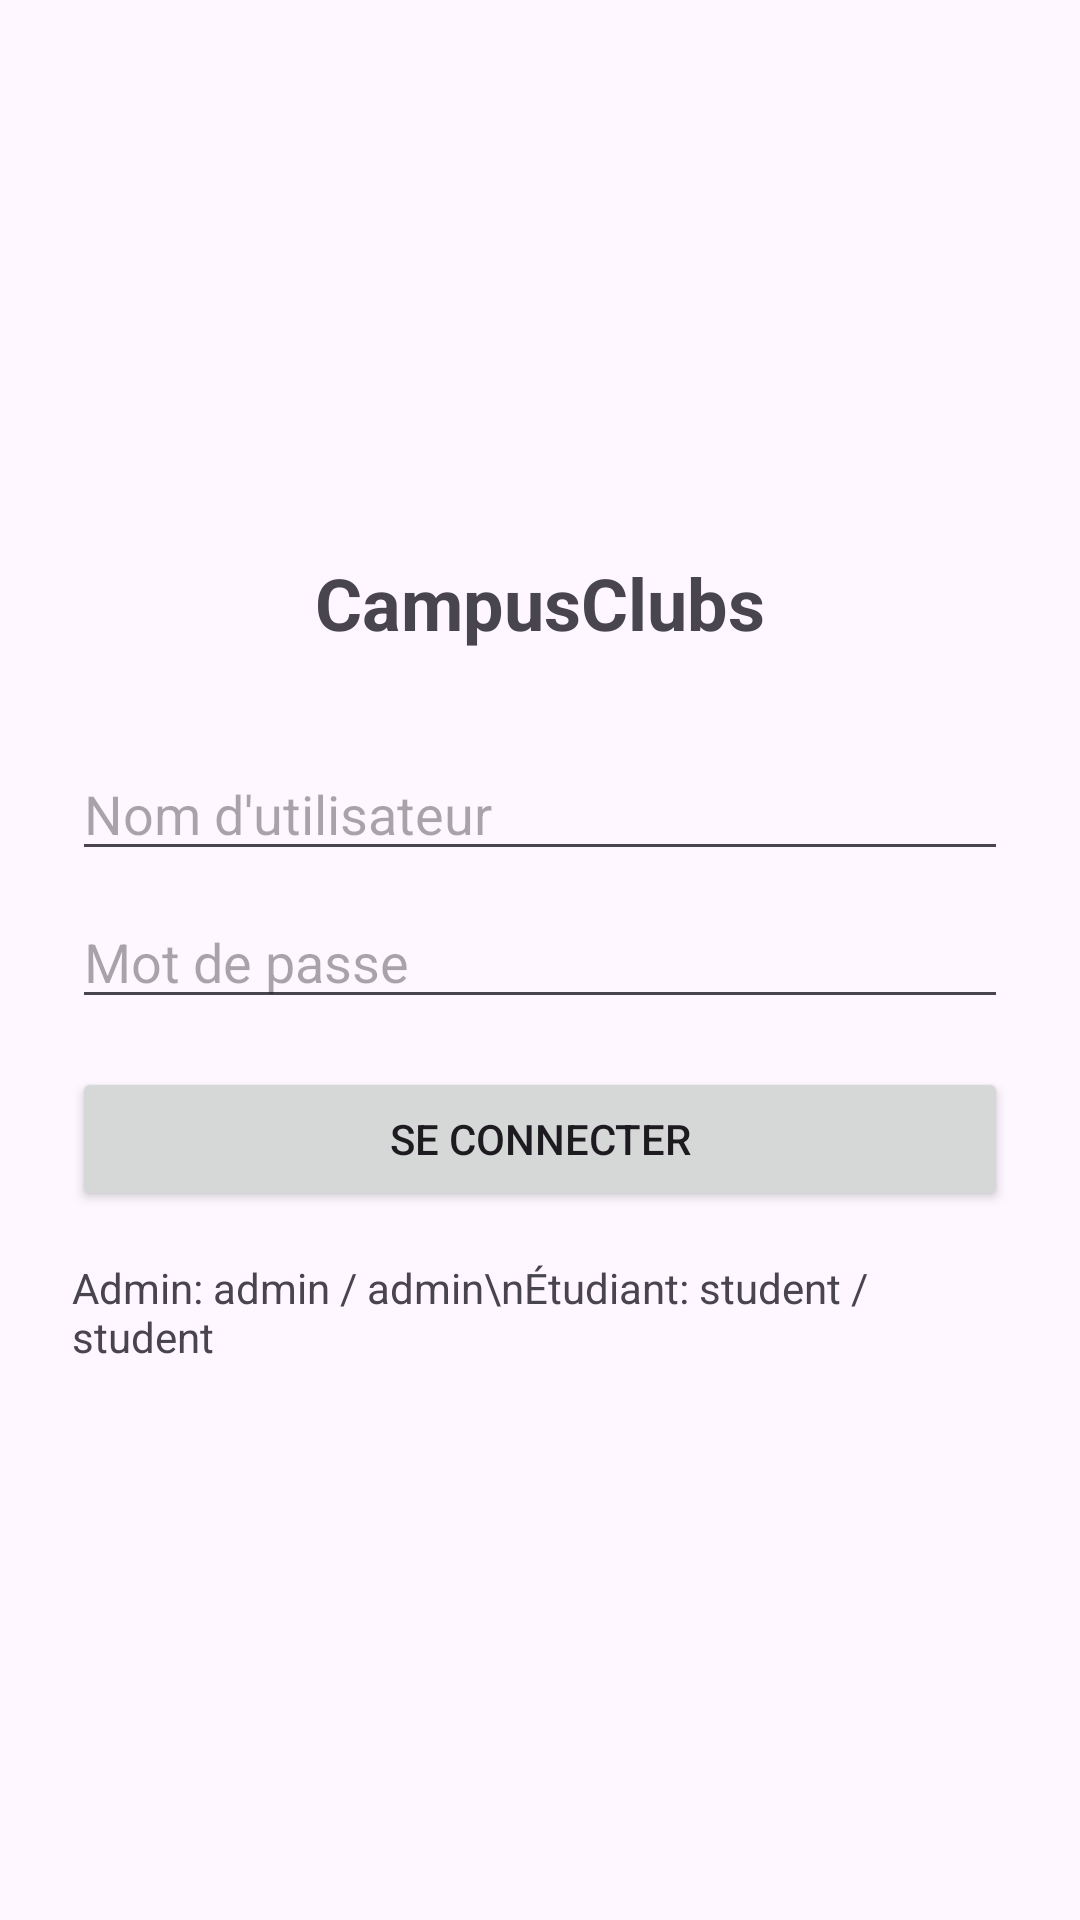

Android layout source for this screen:
<!-- AndroidManifest.xml: application theme Theme.CampusClubs -->
<!-- res/layout/activity_login.xml -->
<?xml version="1.0" encoding="utf-8"?>
<LinearLayout xmlns:android="http://schemas.android.com/apk/res/android"
    android:orientation="vertical"
    android:padding="24dp"
    android:gravity="center"
    android:layout_width="match_parent"
    android:layout_height="match_parent">

    <TextView
        android:text="CampusClubs"
        android:textSize="24sp"
        android:textStyle="bold"
        android:layout_width="wrap_content"
        android:layout_height="wrap_content"
        android:layout_marginBottom="32dp"/>

    <EditText
        android:id="@+id/etUsername"
        android:hint="Nom d'utilisateur"
        android:layout_width="match_parent"
        android:layout_height="wrap_content"/>

    <EditText
        android:id="@+id/etPassword"
        android:hint="Mot de passe"
        android:inputType="textPassword"
        android:layout_width="match_parent"
        android:layout_height="wrap_content"
        android:layout_marginTop="8dp"/>

    <Button
        android:id="@+id/btnLogin"
        android:text="Se connecter"
        android:layout_width="match_parent"
        android:layout_height="wrap_content"
        android:layout_marginTop="16dp"/>

    <TextView
        android:text="Admin: admin / admin\nÉtudiant: student / student"
        android:layout_marginTop="16dp"
        android:layout_width="wrap_content"
        android:layout_height="wrap_content"/>

</LinearLayout>
<!-- resources referenced by this layout -->
<resources>
  <style name="Theme.CampusClubs" parent="Base.Theme.CampusClubs" />
  <style name="Base.Theme.CampusClubs" parent="Theme.Material3.DayNight.NoActionBar">
          
          
      </style>
</resources>
